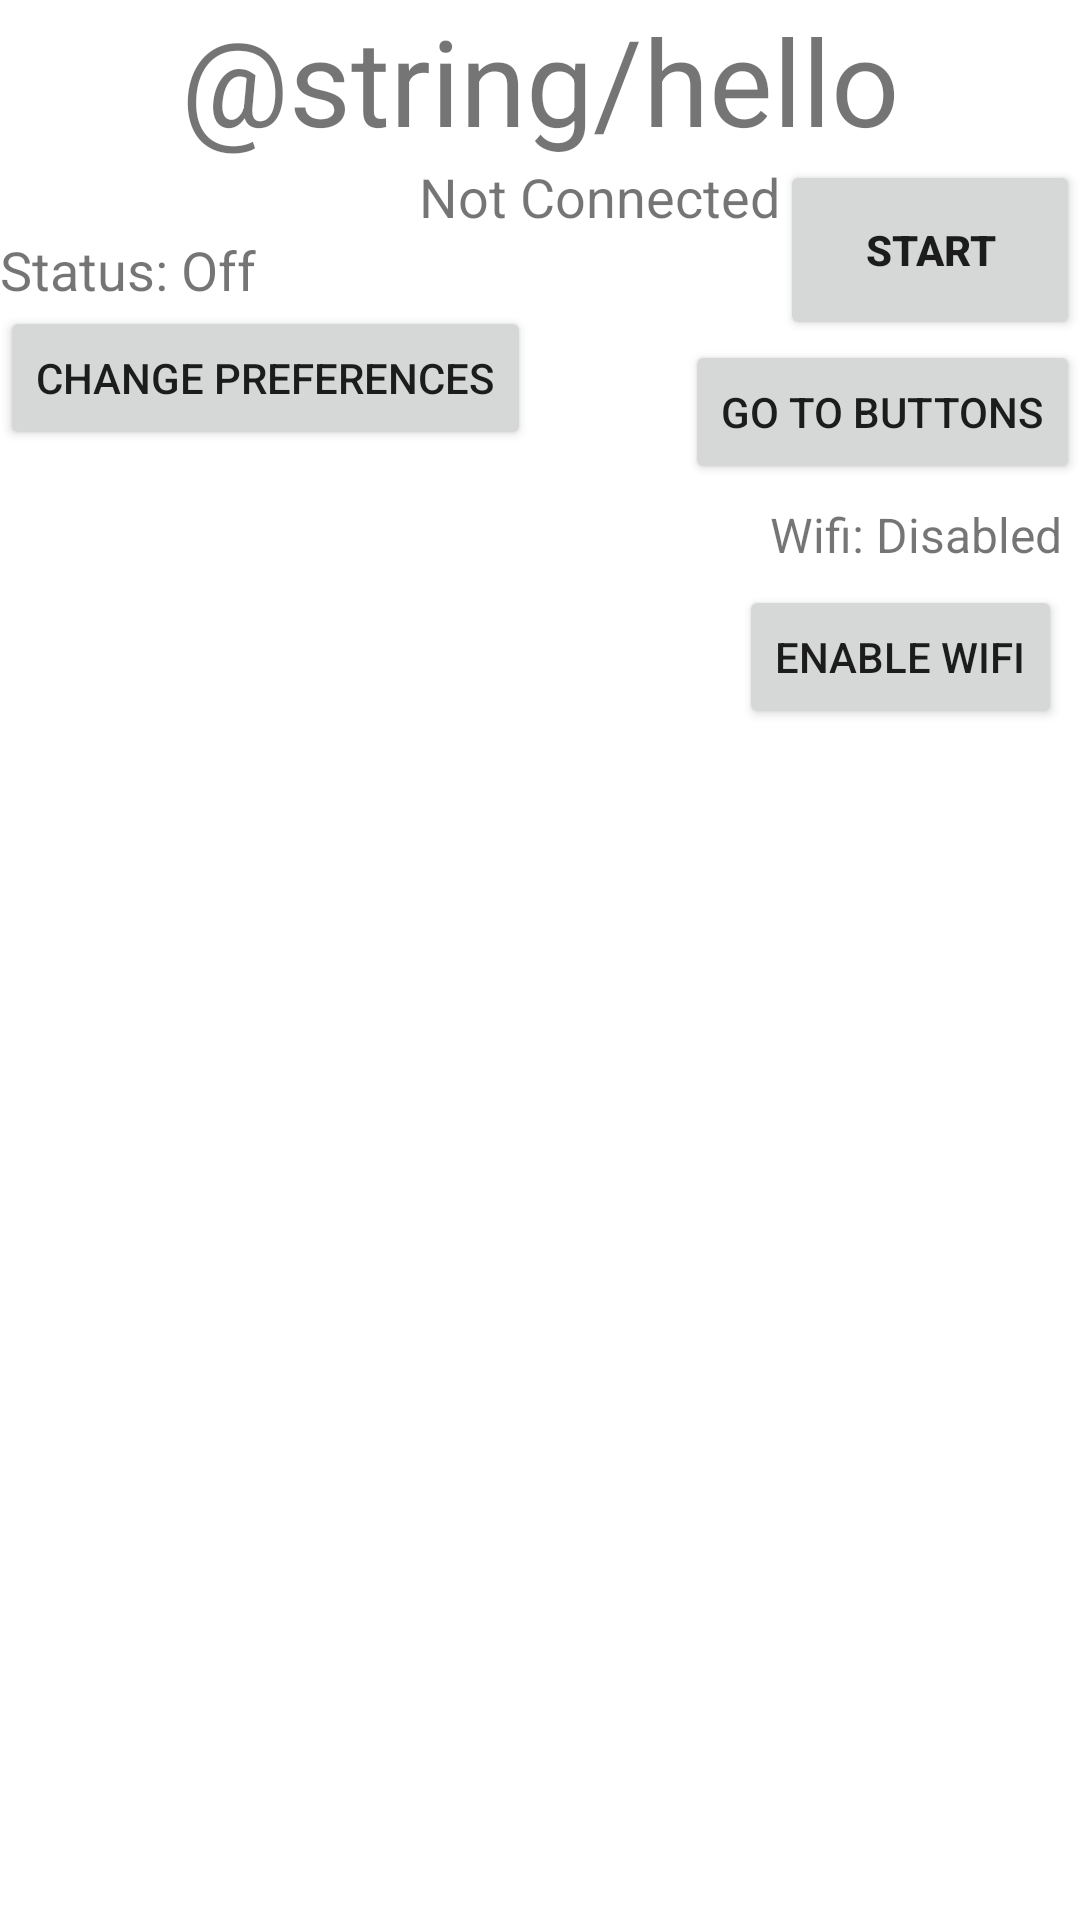

Reconstruct the res/layout file that produces this screen, plus the resources it refers to.
<!-- AndroidManifest.xml: fallback theme Theme.MaterialComponents.DayNight.NoActionBar -->
<!-- res/layout/main.xml -->
<?xml version="1.0" encoding="utf-8"?>
<ScrollView android:id="@+id/ScrollView01" xmlns:android="http://schemas.android.com/apk/res/android" android:layout_height="fill_parent" android:layout_width="fill_parent">
<RelativeLayout android:layout_width="fill_parent" android:layout_height="fill_parent">
<TextView android:layout_height="wrap_content" android:text="@string/hello" android:id="@+id/Title" android:typeface="normal" android:layout_centerHorizontal="true" android:layout_width="wrap_content" android:textSize="40dip"/>
<Button android:id="@+id/Startit"
	android:text="Start" android:layout_below="@+id/Title" android:layout_alignParentRight="true" android:textStyle="bold" android:layout_height="60dip" android:layout_width="100dip">
</Button>






<TextView android:layout_height="wrap_content" android:layout_width="wrap_content" android:id="@+id/Context" android:text="Not Connected" android:layout_below="@+id/Title" android:layout_toLeftOf="@+id/Startit" android:textSize="18dip"></TextView>
<TextView android:layout_width="wrap_content" android:layout_height="wrap_content" android:id="@+id/Ontext" android:text="Status: Off" android:layout_below="@+id/Context" android:textSize="18dip"></TextView>









<Button android:layout_width="wrap_content" android:layout_height="wrap_content" android:layout_below="@+id/Ontext" android:id="@+id/PrefButton" android:text="Change Preferences"></Button><Button android:layout_height="wrap_content" android:id="@+id/LaunchButtons" android:layout_width="wrap_content" android:layout_below="@+id/Startit" android:layout_alignParentRight="true" android:text="Go To Buttons"></Button>









<TextView android:layout_width="wrap_content" android:layout_below="@+id/LaunchButtons" android:layout_height="wrap_content" android:id="@+id/LocalWifiText" android:layout_alignParentRight="true" android:text="Wifi: Disabled" android:layout_marginLeft="6dip" android:layout_marginRight="6dip" android:layout_marginTop="6dip" android:textSize="16dip"></TextView><TextView android:layout_height="wrap_content" android:layout_width="wrap_content" android:id="@+id/LocalIPText" android:layout_alignParentRight="true" android:layout_below="@+id/LocalWifiText" android:layout_marginBottom="6dip" android:layout_marginLeft="6dip" android:layout_marginRight="6dip" android:textSize="18dip"></TextView><Button android:layout_width="wrap_content" android:layout_below="@+id/LocalWifiText" android:layout_height="wrap_content" android:layout_alignParentRight="true" android:text="Enable Wifi" android:id="@+id/EnableWifi" android:layout_margin="6dip"></Button><TextView android:layout_width="wrap_content" android:layout_height="wrap_content" android:id="@+id/IPText" android:layout_toRightOf="@+id/Calibrate" android:layout_alignParentRight="true" android:layout_margin="6dip" android:textSize="18dip" android:layout_below="@+id/LocalIPText"></TextView><TextView android:layout_width="wrap_content" android:layout_height="wrap_content" android:layout_toRightOf="@+id/Calibrate" android:layout_alignParentRight="true" android:textSize="18dip" android:layout_below="@+id/EnableWifi" android:layout_marginLeft="6dip" android:layout_marginRight="6dip" android:id="@+id/NWifiIPText"></TextView><Button android:layout_width="wrap_content" android:layout_below="@+id/IPText" android:layout_height="wrap_content" android:layout_toRightOf="@+id/Calibrate" android:layout_alignParentRight="true" android:layout_margin="6dip" android:text="Disable Wifi" android:id="@+id/DisableWifi" android:visibility="invisible"></Button>




</RelativeLayout>

</ScrollView>
<!-- resources referenced by this layout -->
<resources>
  <!-- drawable red: png bitmap (drawable, 608 bytes) -->
</resources>
